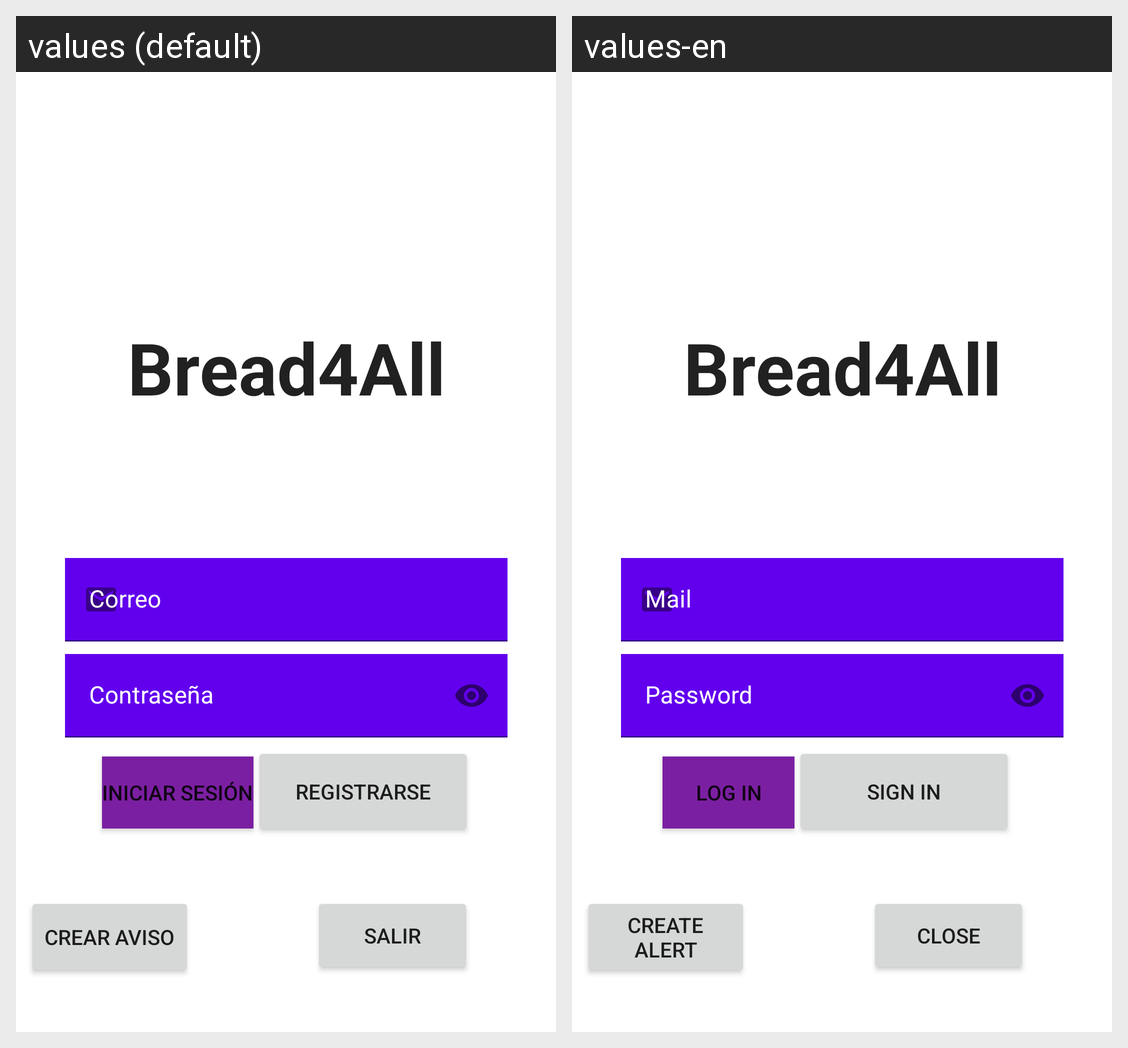

The Android screen above is rendered under two locales of the same app. Produce the string resources it draws, with the default and per-locale values.
Android screen res/layout/activity_logear.xml rendered under 2 locales, left to right: values (default), values-en. Device: Nexus 5 (rendered at 1080×1920; each locale shown at half size, 540×960, under a caption strip naming it); theme Theme.Bread4All.
Strings drawn on this screen, with the default value and each locale's value (text and hints the layout hard-codes, and strings that could not be matched under every locale, appear in the picture but are not listed):

ic_clave
  values: Contraseña
  values-en: Password

Button_logear
  values: Iniciar sesión
  values-en: Log in

Button_Registrarse
  values: Registrarse
  values-en: Sign in

app_name
  values: Bread4All
  values-en: Bread4All

Salir
  values: Salir
  values-en: Close

Notificacion
  values: Crear aviso
  values-en: Create alert
